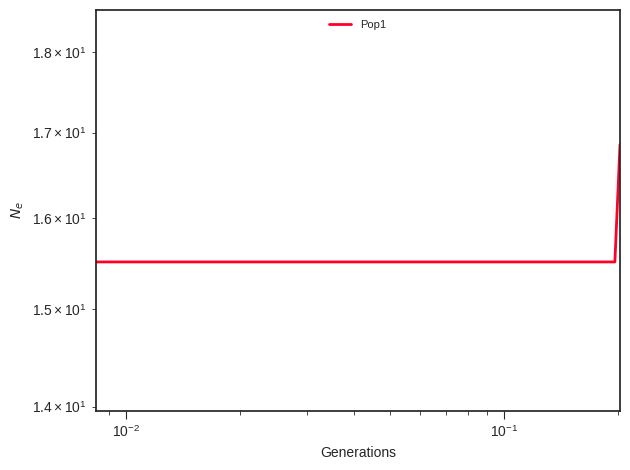

The file beside this chart, header and first rows:
label, x, y, plot_type, plot_num
Pop1, 0.0, 15.51, path, 0
Pop1, 0.009232, 15.51, path, 0
Pop1, 0.009524, 15.51, path, 0
Pop1, 0.009825, 15.51, path, 0
Pop1, 0.01014, 15.51, path, 0
Pop1, 0.01046, 15.51, path, 0
Pop1, 0.01079, 15.51, path, 0
Pop1, 0.01113, 15.51, path, 0
Pop1, 0.01148, 15.51, path, 0
Pop1, 0.01185, 15.51, path, 0
Pop1, 0.01222, 15.51, path, 0
Pop1, 0.01261, 15.51, path, 0
Pop1, 0.01301, 15.51, path, 0
Pop1, 0.01342, 15.51, path, 0
Pop1, 0.01384, 15.51, path, 0
Pop1, 0.01428, 15.51, path, 0
Pop1, 0.01473, 15.51, path, 0
Pop1, 0.0152, 15.51, path, 0
Pop1, 0.01568, 15.51, path, 0
Pop1, 0.01618, 15.51, path, 0
Pop1, 0.01669, 15.51, path, 0
Pop1, 0.01722, 15.51, path, 0
Pop1, 0.01776, 15.51, path, 0
Pop1, 0.01833, 15.51, path, 0
Pop1, 0.01891, 15.51, path, 0
Pop1, 0.01951, 15.51, path, 0
Pop1, 0.02012, 15.51, path, 0
Pop1, 0.02076, 15.51, path, 0
Pop1, 0.02142, 15.51, path, 0
Pop1, 0.0221, 15.51, path, 0
Pop1, 0.0228, 15.51, path, 0
Pop1, 0.02352, 15.51, path, 0
Pop1, 0.02426, 15.51, path, 0
Pop1, 0.02503, 15.51, path, 0
Pop1, 0.02582, 15.51, path, 0
Pop1, 0.02664, 15.51, path, 0
Pop1, 0.02748, 15.51, path, 0
Pop1, 0.02835, 15.51, path, 0
Pop1, 0.02925, 15.51, path, 0
Pop1, 0.03018, 15.51, path, 0
Pop1, 0.03113, 15.51, path, 0
Pop1, 0.03212, 15.51, path, 0
Pop1, 0.03314, 15.51, path, 0
Pop1, 0.03418, 15.51, path, 0
Pop1, 0.03527, 15.51, path, 0
Pop1, 0.03638, 15.51, path, 0
Pop1, 0.03753, 15.51, path, 0
Pop1, 0.03872, 15.51, path, 0
Pop1, 0.03995, 15.51, path, 0
Pop1, 0.04121, 15.51, path, 0
Pop1, 0.04252, 15.51, path, 0
Pop1, 0.04387, 15.51, path, 0
Pop1, 0.04525, 15.51, path, 0
Pop1, 0.04669, 15.51, path, 0
Pop1, 0.04816, 15.51, path, 0
Pop1, 0.04969, 15.51, path, 0
Pop1, 0.05126, 15.51, path, 0
Pop1, 0.05289, 15.51, path, 0
Pop1, 0.05456, 15.51, path, 0
Pop1, 0.05629, 15.51, path, 0
... 41 more rows
